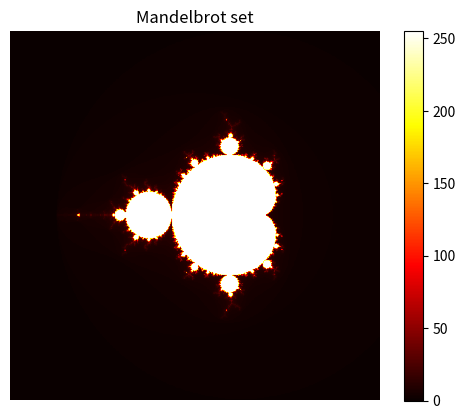

Python code for this plot:
import matplotlib.pyplot as plt
import numpy as np


def mandelbrot(c, max_iter):
  """
  Calculates the number of iterations required to determine if a complex number 'c' belongs to the Mandelbrot set.

  Args:
      c: A complex number represented by a tuple (real, imaginary)
      max_iter: The maximum number of iterations allowed to classify 'c' within the Mandelbrot set.

  Returns:
      The number of iterations needed to classify 'c' within the Mandelbrot set,
      or 'max_iter' if the limit is not reached.
  """
  z = c
  for n in range(max_iter):
    if abs(z) > 2.0:
      return n
    z = z * z + c
  return max_iter

# Define the image width and height
width, height = 500, 500

# Set the boundaries of the complex plane to be explored
xmin, xmax, ymin, ymax = -2.5, 1.5, -2.0, 2.0

# Create an empty array to store the iteration counts for each pixel
mandelbrot_set = np.zeros((height, width))

# Iterate over each pixel in the image
for x in range(width):
  for y in range(height):
    # Convert pixel coordinates to complex plane coordinates
    real = xmin + (x / (width - 1)) * (xmax - xmin)
    imag = ymin + (y / (height - 1)) * (ymax - ymin)
    c = complex(real, imag)

    # Calculate the number of iterations for the current pixel
    mandelbrot_set[y, x] = mandelbrot(c, max_iter=255)

# Plot the Mandelbrot set
plt.imshow(mandelbrot_set, extent=(xmin, xmax, ymin, ymax), cmap='hot')
plt.colorbar()
plt.title('Mandelbrot set')
plt.axis('off')
plt.show()
